43-way image classification set "dataset" from GitHub (hnky/dataset-lego-figures); label vocabulary: Simpsons Apu Nahasapeemapetilon LEGO figure, Simpsons Bart Simpson LEGO figure, Simpsons Chief Wiggum LEGO figure, Simpsons Dr Hibbert LEGO figure, Simpsons Grandpa Simpson LEGO figure, Simpsons Homer Simpson LEGO figure, Simpsons Itchy LEGO figure, simpsons krusty the clown, Simpsons Lisa Simpson LEGO figure, Simpsons Maggie Simpson LEGO figure, Simpsons Marge Simpson LEGO figure, simpsons milhouse van houten, Simpsons Mr Burns LEGO figure, Simpsons Ned Flanders LEGO figure, Simpsons Nelson Muntz LEGO figure, Simpsons Ralph Wiggum LEGO figure, Simpsons Snowball LEGO figure, Star Wars Ackbar LEGO figure, starwars boba fett, Star Wars C-3PO LEGO figure, starwars emperor palpatine, starwars general grievous, starwars jar jar binks, starwars kit fisto, starwars luke skywalker, starwars mace windu, Star Wars R3-M2 LEGO figure, Star Wars Yoda LEGO figure, superhero Aquaman LEGO figure, superhero Bat-Mite LEGO figure, superhero Batman LEGO figure, superhero Bumblebee LEGO figure, superhero Cyborg LEGO figure, superhero Green Lantern LEGO figure, superhero Huntress LEGO figure, superhero Metamorpho LEGO figure, superhero Mister Miracle LEGO figure, superhero Sinestro LEGO figure, superhero Stargirl LEGO figure, superhero The Cheetah LEGO figure, superhero The Flash LEGO figure, superhero The Joker LEGO figure, superhero Wonder Woman LEGO figure.

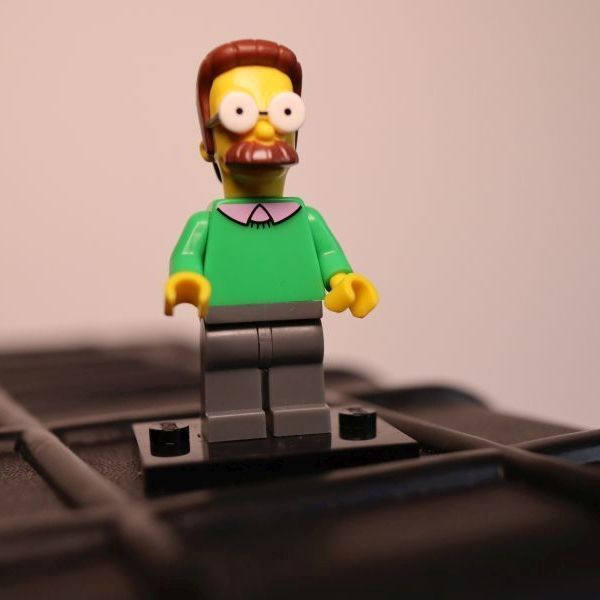
Label: Simpsons Ned Flanders LEGO figure

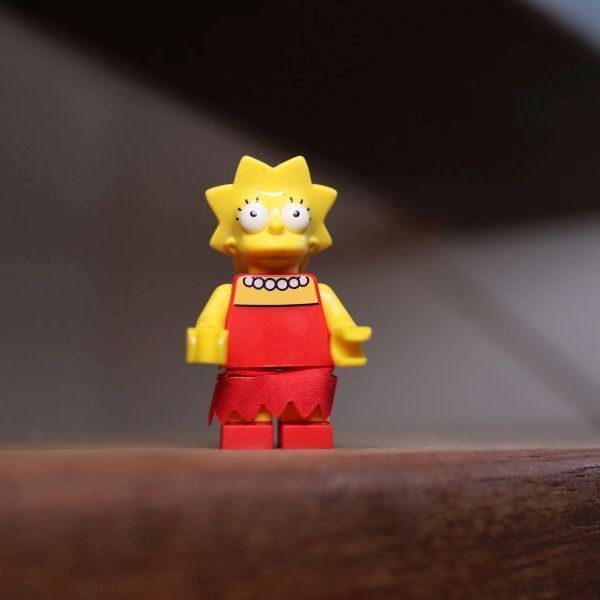
Label: Simpsons Lisa Simpson LEGO figure

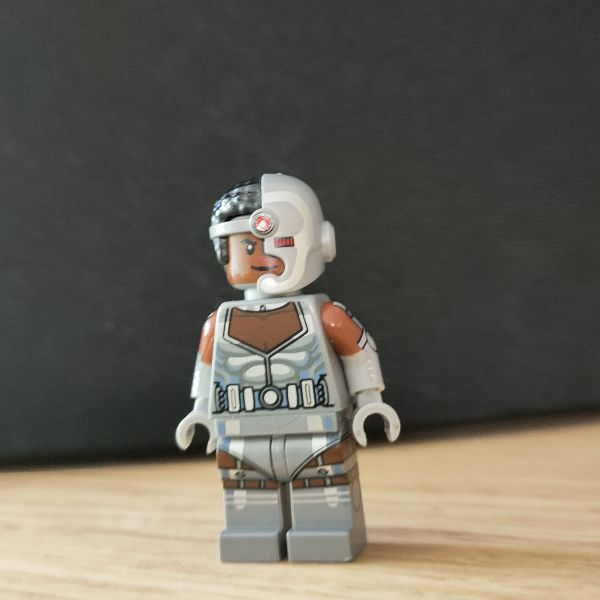
Label: superhero Cyborg LEGO figure

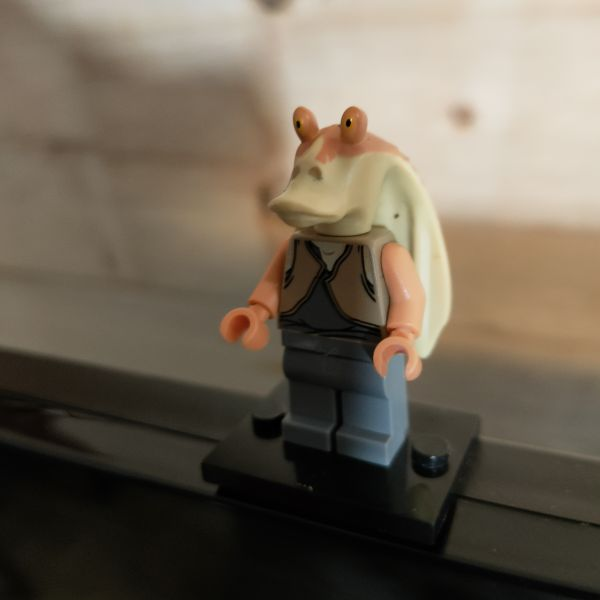
Label: starwars jar jar binks

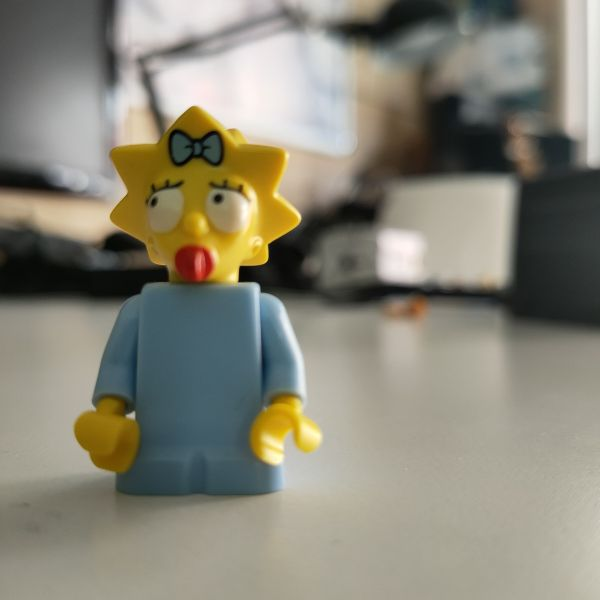
Label: Simpsons Maggie Simpson LEGO figure

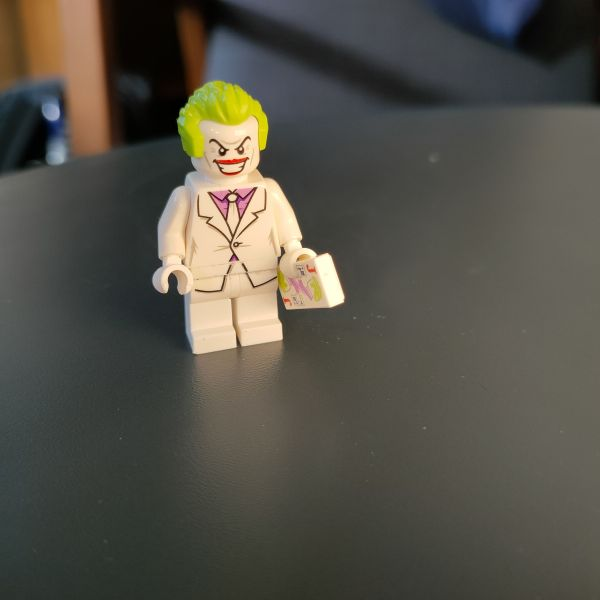
Label: superhero The Joker LEGO figure
